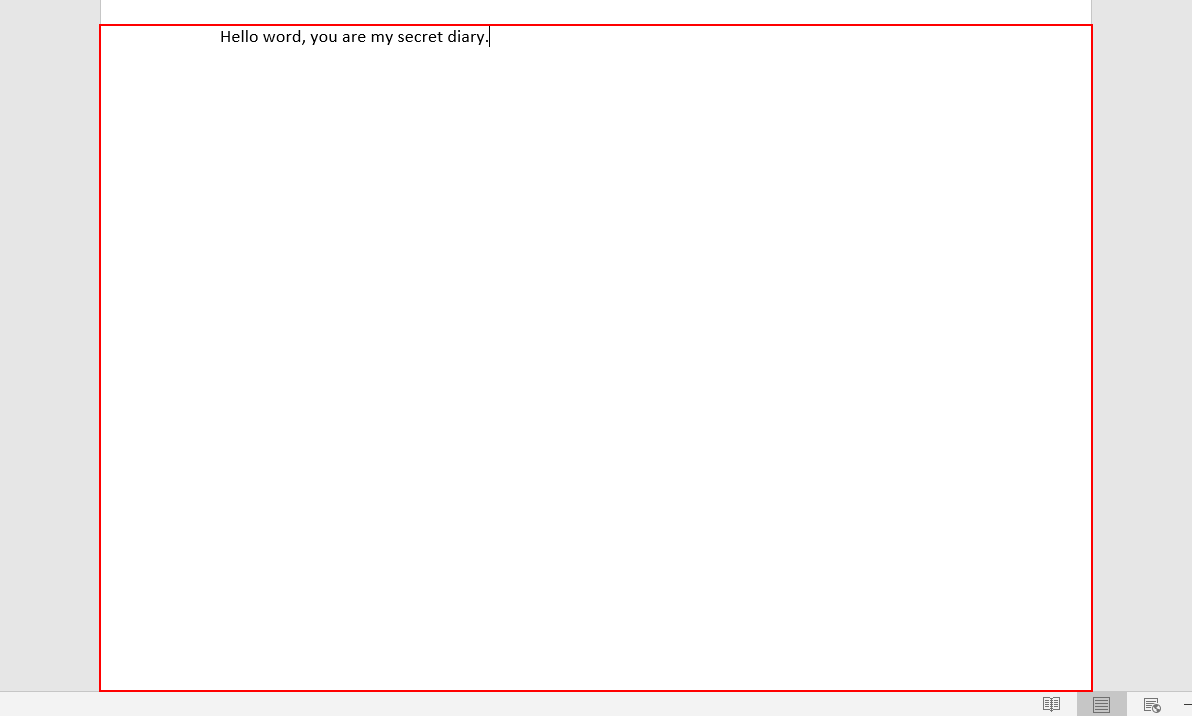
Workflow: Full selector

Step 1: type "my best friend" into the edit 'Page 1 content' in window 'Document1 - Word' (winword.exe)
